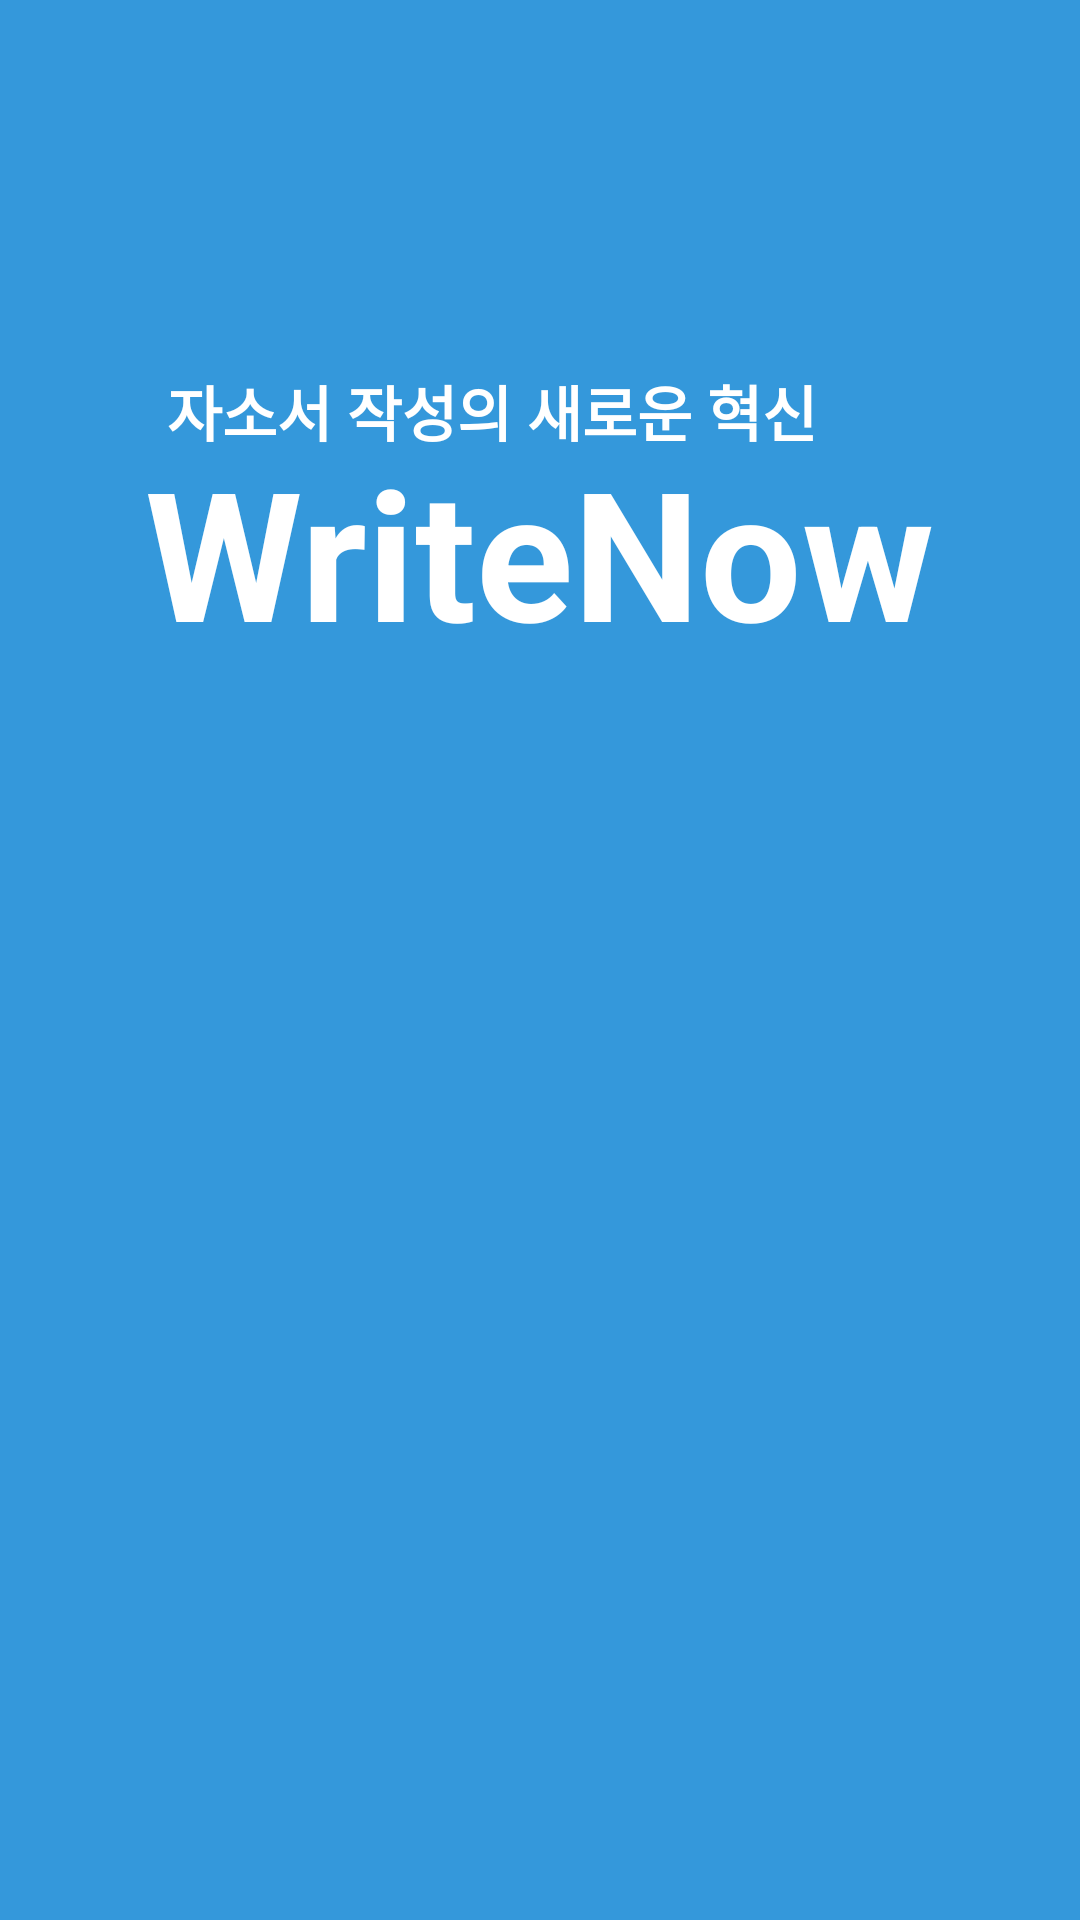

Here is an Android app screen rendered from its layout file. Give the layout XML and the strings, colors and styles it references.
<!-- AndroidManifest.xml: application theme Theme.WriteNow -->
<!-- res/layout/splash_activity.xml -->
<?xml version="1.0" encoding="utf-8"?>
<androidx.constraintlayout.widget.ConstraintLayout xmlns:android="http://schemas.android.com/apk/res/android"
    xmlns:tools="http://schemas.android.com/tools"
    android:layout_width="match_parent"
    android:layout_height="match_parent"
    xmlns:app="http://schemas.android.com/apk/res-auto"
    android:background="@color/main">

    <View
        android:id="@+id/view"
        android:layout_width="0dp"
        android:layout_height="0dp"
        android:layout_marginStart="30dp"
        android:layout_marginLeft="30dp"
        android:layout_marginTop="30dp"
        android:layout_marginEnd="30dp"
        android:layout_marginRight="30dp"
        android:layout_marginBottom="30dp"
        android:background="@color/main"
        app:layout_constraintBottom_toBottomOf="parent"
        app:layout_constraintEnd_toEndOf="parent"
        app:layout_constraintStart_toStartOf="parent"
        app:layout_constraintTop_toTopOf="parent" />

    <View
        android:id="@+id/view2"
        android:layout_width="0dp"
        android:layout_height="0dp"
        android:layout_marginLeft="10dp"
        android:layout_marginTop="10dp"
        android:layout_marginRight="10dp"
        android:layout_marginBottom="10dp"
        android:background="@color/main"
        app:layout_constraintBottom_toBottomOf="@+id/view"
        app:layout_constraintEnd_toEndOf="@+id/view"
        app:layout_constraintStart_toStartOf="@+id/view"
        app:layout_constraintTop_toTopOf="@+id/view" />

    <TextView
        android:id="@+id/textView"
        android:layout_width="wrap_content"
        android:layout_height="wrap_content"
        android:text="자소서 작성의 새로운 혁신"
        android:textColor="@color/white"
        android:textSize="20sp"
        android:textStyle="bold"
        app:layout_constraintBottom_toBottomOf="@+id/view2"
        app:layout_constraintEnd_toEndOf="@+id/view2"
        app:layout_constraintHorizontal_bias="0.248"
        app:layout_constraintStart_toStartOf="@+id/view2"
        app:layout_constraintTop_toTopOf="@+id/view2"
        app:layout_constraintVertical_bias="0.155" />

    <TextView
        android:id="@+id/textView2"
        android:layout_width="wrap_content"
        android:layout_height="wrap_content"
        android:text="WriteNow"
        android:textColor="@color/white"
        android:textSize="60sp"
        android:textStyle="bold"
        app:layout_constraintBottom_toBottomOf="@+id/view2"
        app:layout_constraintEnd_toEndOf="@+id/view2"
        app:layout_constraintStart_toStartOf="@+id/view2"
        app:layout_constraintTop_toTopOf="@+id/view2"
        app:layout_constraintVertical_bias="0.216" />

    <ImageView
        android:layout_width="310dp"
        android:layout_height="376dp"
        android:src="@drawable/splash"
        app:layout_constraintBottom_toBottomOf="@+id/view2"
        app:layout_constraintEnd_toEndOf="@+id/view2"
        app:layout_constraintHorizontal_bias="0.487"
        app:layout_constraintStart_toStartOf="@+id/view2"
        app:layout_constraintTop_toTopOf="@+id/view2"
        app:layout_constraintVertical_bias="0.718" />

</androidx.constraintlayout.widget.ConstraintLayout>
<!-- resources referenced by this layout -->
<resources>
  <color name="main">#3498db</color>
  <color name="white">#FFFFFFFF</color>
  <style name="Theme.WriteNow" parent="Base.Theme.WriteNow" />
  <style name="Base.Theme.WriteNow" parent="Theme.Material3.DayNight.NoActionBar">
          
          
      </style>
</resources>
